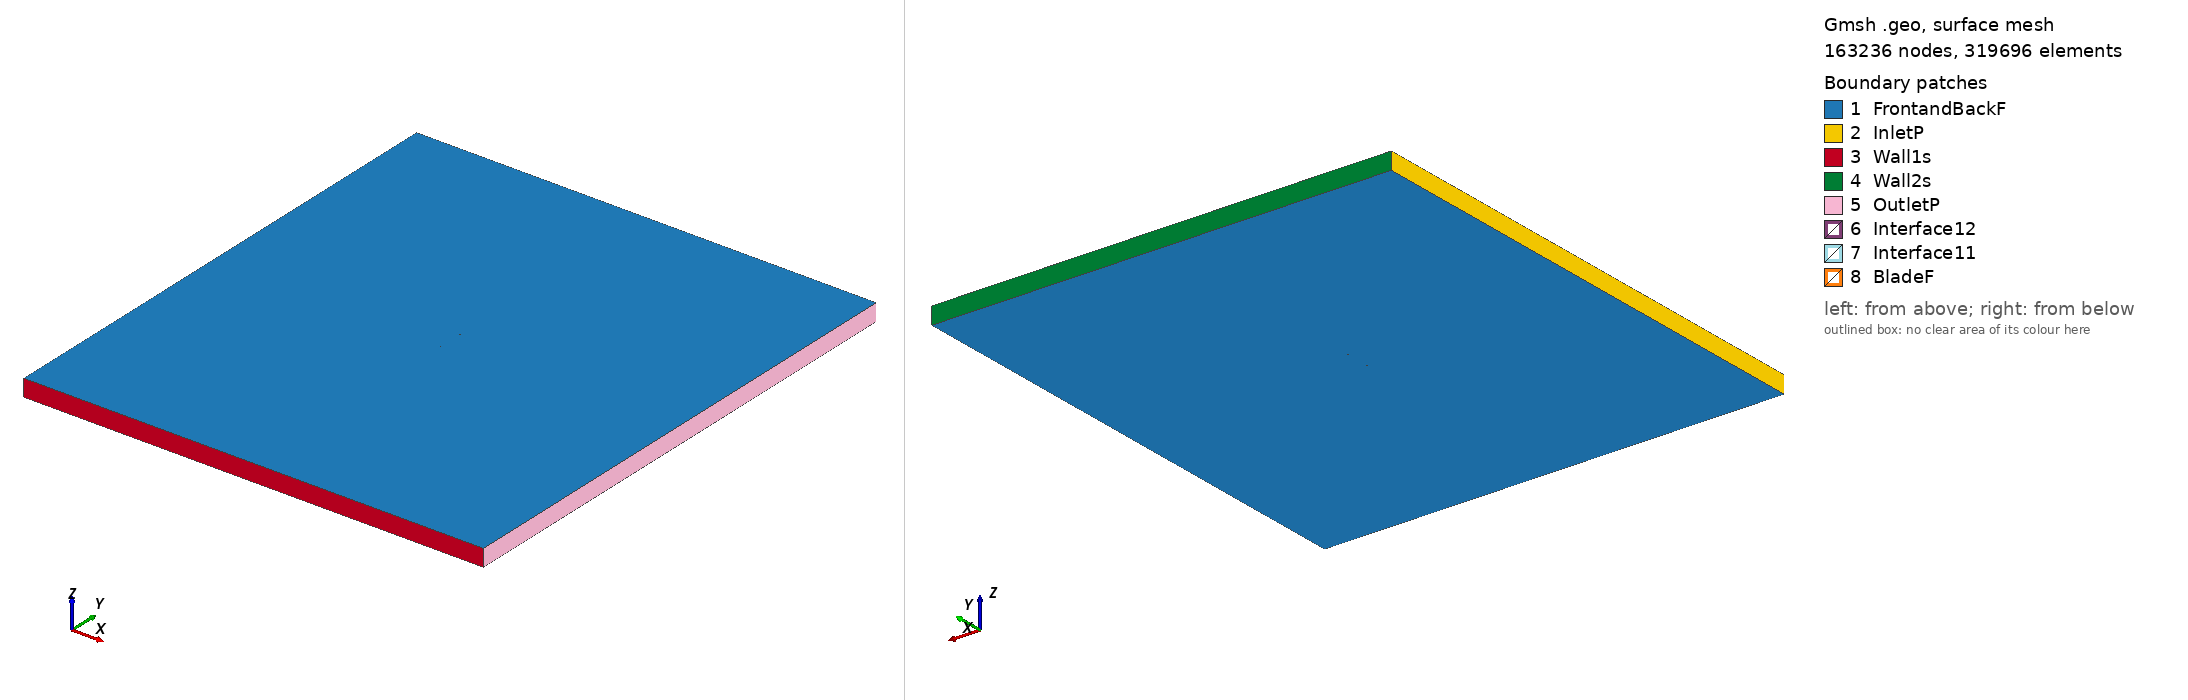

Gmsh geometry script, surface-meshed: 163236 nodes, 319696 surface elements. Boundary patches (legend numbers): 1 FrontandBackF, 2 InletP, 3 Wall1s, 4 Wall2s, 5 OutletP, 6 Interface12, 7 Interface11, 8 BladeF. Left view from above one corner, right view from below the opposite corner. Legend entries are the model's physical surfaces. The drawing asked Gmsh for element sizes between 1% and 20% of the model's largest extent; the script's own settings can give other sizes.

=== naca24112_tsr_5.9205_aoa_-0.49407.geo (drawn) ===
SetFactory("OpenCASCADE");

Point(1) = {0.075001, 0.738726, 0, 1.0};
Point(2) = {0.074898, 0.738739, 0, 1.0};
Point(3) = {0.074590, 0.738779, 0, 1.0};
Point(4) = {0.074077, 0.738845, 0, 1.0};
Point(5) = {0.073361, 0.738937, 0, 1.0};
Point(6) = {0.072444, 0.739055, 0, 1.0};
Point(7) = {0.071329, 0.739199, 0, 1.0};
Point(8) = {0.070019, 0.739367, 0, 1.0};
Point(9) = {0.068517, 0.739559, 0, 1.0};
Point(10) = {0.066829, 0.739776, 0, 1.0};
Point(11) = {0.064958, 0.740015, 0, 1.0};
Point(12) = {0.062910, 0.740276, 0, 1.0};
Point(13) = {0.060691, 0.740558, 0, 1.0};
Point(14) = {0.058307, 0.740861, 0, 1.0};
Point(15) = {0.055765, 0.741183, 0, 1.0};
Point(16) = {0.053072, 0.741524, 0, 1.0};
Point(17) = {0.050234, 0.741881, 0, 1.0};
Point(18) = {0.047261, 0.742254, 0, 1.0};
Point(19) = {0.044160, 0.742641, 0, 1.0};
Point(20) = {0.040940, 0.743042, 0, 1.0};
Point(21) = {0.037609, 0.743453, 0, 1.0};
Point(22) = {0.034177, 0.743874, 0, 1.0};
Point(23) = {0.030652, 0.744302, 0, 1.0};
Point(24) = {0.027044, 0.744734, 0, 1.0};
Point(25) = {0.023364, 0.745170, 0, 1.0};
Point(26) = {0.019620, 0.745606, 0, 1.0};
Point(27) = {0.015823, 0.746039, 0, 1.0};
Point(28) = {0.011983, 0.746466, 0, 1.0};
Point(29) = {0.008110, 0.746885, 0, 1.0};
Point(30) = {0.004215, 0.747292, 0, 1.0};
Point(31) = {0.000308, 0.747684, 0, 1.0};
Point(32) = {-0.003600, 0.748058, 0, 1.0};
Point(33) = {-0.007500, 0.748409, 0, 1.0};
Point(34) = {-0.011380, 0.748736, 0, 1.0};
Point(35) = {-0.015230, 0.749033, 0, 1.0};
Point(36) = {-0.019039, 0.749299, 0, 1.0};
Point(37) = {-0.022798, 0.749529, 0, 1.0};
Point(38) = {-0.026496, 0.749722, 0, 1.0};
Point(39) = {-0.030138, 0.749873, 0, 1.0};
Point(40) = {-0.033730, 0.749970, 0, 1.0};
Point(41) = {-0.037259, 0.750000, 0, 1.0};
Point(42) = {-0.040712, 0.749951, 0, 1.0};
Point(43) = {-0.044073, 0.749815, 0, 1.0};
Point(44) = {-0.047327, 0.749585, 0, 1.0};
Point(45) = {-0.050461, 0.749260, 0, 1.0};
Point(46) = {-0.053456, 0.748838, 0, 1.0};
Point(47) = {-0.056301, 0.748324, 0, 1.0};
Point(48) = {-0.058979, 0.747723, 0, 1.0};
Point(49) = {-0.061478, 0.747044, 0, 1.0};
Point(50) = {-0.063787, 0.746297, 0, 1.0};
Point(51) = {-0.065895, 0.745495, 0, 1.0};
Point(52) = {-0.067793, 0.744651, 0, 1.0};
Point(53) = {-0.069476, 0.743779, 0, 1.0};
Point(54) = {-0.070938, 0.742893, 0, 1.0};
Point(55) = {-0.072176, 0.742007, 0, 1.0};
Point(56) = {-0.073188, 0.741132, 0, 1.0};
Point(57) = {-0.073974, 0.740280, 0, 1.0};
Point(58) = {-0.074536, 0.739459, 0, 1.0};
Point(59) = {-0.074876, 0.738676, 0, 1.0};
Point(60) = {-0.074997, 0.737938, 0, 1.0};
Point(61) = {-0.074904, 0.737244, 0, 1.0};
Point(62) = {-0.074606, 0.736612, 0, 1.0};
Point(63) = {-0.074112, 0.736053, 0, 1.0};
Point(64) = {-0.073430, 0.735564, 0, 1.0};
Point(65) = {-0.072565, 0.735142, 0, 1.0};
Point(66) = {-0.071524, 0.734779, 0, 1.0};
Point(67) = {-0.070312, 0.734471, 0, 1.0};
Point(68) = {-0.068935, 0.734209, 0, 1.0};
Point(69) = {-0.067399, 0.733986, 0, 1.0};
Point(70) = {-0.065708, 0.733796, 0, 1.0};
Point(71) = {-0.063868, 0.733630, 0, 1.0};
Point(72) = {-0.061880, 0.733482, 0, 1.0};
Point(73) = {-0.059749, 0.733346, 0, 1.0};
Point(74) = {-0.057475, 0.733215, 0, 1.0};
Point(75) = {-0.055059, 0.733084, 0, 1.0};
Point(76) = {-0.052504, 0.732951, 0, 1.0};
Point(77) = {-0.049809, 0.732811, 0, 1.0};
Point(78) = {-0.046976, 0.732665, 0, 1.0};
Point(79) = {-0.044004, 0.732511, 0, 1.0};
Point(80) = {-0.040897, 0.732352, 0, 1.0};
Point(81) = {-0.037656, 0.732191, 0, 1.0};
Point(82) = {-0.034286, 0.732035, 0, 1.0};
Point(83) = {-0.030792, 0.731891, 0, 1.0};
Point(84) = {-0.027180, 0.731769, 0, 1.0};
Point(85) = {-0.023477, 0.731680, 0, 1.0};
Point(86) = {-0.019708, 0.731625, 0, 1.0};
Point(87) = {-0.015883, 0.731603, 0, 1.0};
Point(88) = {-0.012013, 0.731613, 0, 1.0};
Point(89) = {-0.008109, 0.731653, 0, 1.0};
Point(90) = {-0.004181, 0.731723, 0, 1.0};
Point(91) = {-0.000242, 0.731821, 0, 1.0};
Point(92) = {0.003700, 0.731945, 0, 1.0};
Point(93) = {0.007632, 0.732094, 0, 1.0};
Point(94) = {0.011543, 0.732267, 0, 1.0};
Point(95) = {0.015422, 0.732460, 0, 1.0};
Point(96) = {0.019259, 0.732674, 0, 1.0};
Point(97) = {0.023042, 0.732906, 0, 1.0};
Point(98) = {0.026762, 0.733154, 0, 1.0};
Point(99) = {0.030407, 0.733417, 0, 1.0};
Point(100) = {0.033968, 0.733693, 0, 1.0};
Point(101) = {0.037434, 0.733979, 0, 1.0};
Point(102) = {0.040797, 0.734274, 0, 1.0};
Point(103) = {0.044046, 0.734576, 0, 1.0};
Point(104) = {0.047172, 0.734881, 0, 1.0};
Point(105) = {0.050168, 0.735188, 0, 1.0};
Point(106) = {0.053025, 0.735495, 0, 1.0};
Point(107) = {0.055734, 0.735799, 0, 1.0};
Point(108) = {0.058290, 0.736097, 0, 1.0};
Point(109) = {0.060684, 0.736387, 0, 1.0};
Point(110) = {0.062910, 0.736665, 0, 1.0};
Point(111) = {0.064964, 0.736931, 0, 1.0};
Point(112) = {0.066838, 0.737180, 0, 1.0};
Point(113) = {0.068528, 0.737410, 0, 1.0};
Point(114) = {0.070030, 0.737620, 0, 1.0};
Point(115) = {0.071340, 0.737807, 0, 1.0};
Point(116) = {0.072454, 0.737968, 0, 1.0};
Point(117) = {0.073369, 0.738103, 0, 1.0};
Point(118) = {0.074083, 0.738209, 0, 1.0};
Point(119) = {0.074595, 0.738286, 0, 1.0};
Point(120) = {0.074902, 0.738332, 0, 1.0};
Point(121) = {0.075005, 0.738348, 0, 1.0};
Point(122) = {-0.075001, -0.738726, 0, 1.0};
Point(123) = {-0.074898, -0.738739, 0, 1.0};
Point(124) = {-0.074590, -0.738779, 0, 1.0};
Point(125) = {-0.074077, -0.738845, 0, 1.0};
Point(126) = {-0.073361, -0.738937, 0, 1.0};
Point(127) = {-0.072444, -0.739055, 0, 1.0};
Point(128) = {-0.071329, -0.739199, 0, 1.0};
Point(129) = {-0.070019, -0.739367, 0, 1.0};
Point(130) = {-0.068517, -0.739559, 0, 1.0};
Point(131) = {-0.066829, -0.739776, 0, 1.0};
Point(132) = {-0.064958, -0.740015, 0, 1.0};
Point(133) = {-0.062910, -0.740276, 0, 1.0};
Point(134) = {-0.060691, -0.740558, 0, 1.0};
Point(135) = {-0.058307, -0.740861, 0, 1.0};
Point(136) = {-0.055765, -0.741183, 0, 1.0};
Point(137) = {-0.053072, -0.741524, 0, 1.0};
Point(138) = {-0.050234, -0.741881, 0, 1.0};
Point(139) = {-0.047261, -0.742254, 0, 1.0};
Point(140) = {-0.044160, -0.742641, 0, 1.0};
Point(141) = {-0.040940, -0.743042, 0, 1.0};
Point(142) = {-0.037609, -0.743453, 0, 1.0};
Point(143) = {-0.034177, -0.743874, 0, 1.0};
Point(144) = {-0.030652, -0.744302, 0, 1.0};
Point(145) = {-0.027044, -0.744734, 0, 1.0};
Point(146) = {-0.023364, -0.745170, 0, 1.0};
Point(147) = {-0.019620, -0.745606, 0, 1.0};
Point(148) = {-0.015823, -0.746039, 0, 1.0};
Point(149) = {-0.011983, -0.746466, 0, 1.0};
Point(150) = {-0.008110, -0.746885, 0, 1.0};
Point(151) = {-0.004215, -0.747292, 0, 1.0};
Point(152) = {-0.000308, -0.747684, 0, 1.0};
Point(153) = {0.003600, -0.748058, 0, 1.0};
Point(154) = {0.007500, -0.748409, 0, 1.0};
Point(155) = {0.011380, -0.748736, 0, 1.0};
Point(156) = {0.015230, -0.749033, 0, 1.0};
Point(157) = {0.019039, -0.749299, 0, 1.0};
Point(158) = {0.022798, -0.749529, 0, 1.0};
Point(159) = {0.026496, -0.749722, 0, 1.0};
Point(160) = {0.030138, -0.749873, 0, 1.0};
Point(161) = {0.033730, -0.749970, 0, 1.0};
Point(162) = {0.037259, -0.750000, 0, 1.0};
Point(163) = {0.040712, -0.749951, 0, 1.0};
Point(164) = {0.044073, -0.749815, 0, 1.0};
Point(165) = {0.047327, -0.749585, 0, 1.0};
Point(166) = {0.050461, -0.749260, 0, 1.0};
Point(167) = {0.053456, -0.748838, 0, 1.0};
Point(168) = {0.056301, -0.748324, 0, 1.0};
Point(169) = {0.058979, -0.747723, 0, 1.0};
Point(170) = {0.061478, -0.747044, 0, 1.0};
Point(171) = {0.063787, -0.746297, 0, 1.0};
Point(172) = {0.065895, -0.745495, 0, 1.0};
Point(173) = {0.067793, -0.744651, 0, 1.0};
Point(174) = {0.069476, -0.743779, 0, 1.0};
Point(175) = {0.070938, -0.742893, 0, 1.0};
Point(176) = {0.072176, -0.742007, 0, 1.0};
Point(177) = {0.073188, -0.741132, 0, 1.0};
Point(178) = {0.073974, -0.740280, 0, 1.0};
Point(179) = {0.074536, -0.739459, 0, 1.0};
Point(180) = {0.074876, -0.738676, 0, 1.0};
Point(181) = {0.074997, -0.737938, 0, 1.0};
Point(182) = {0.074904, -0.737244, 0, 1.0};
Point(183) = {0.074606, -0.736612, 0, 1.0};
Point(184) = {0.074112, -0.736053, 0, 1.0};
Point(185) = {0.073430, -0.735564, 0, 1.0};
Point(186) = {0.072565, -0.735142, 0, 1.0};
Point(187) = {0.071524, -0.734779, 0, 1.0};
Point(188) = {0.070312, -0.734471, 0, 1.0};
Point(189) = {0.068935, -0.734209, 0, 1.0};
Point(190) = {0.067399, -0.733986, 0, 1.0};
Point(191) = {0.065708, -0.733796, 0, 1.0};
Point(192) = {0.063868, -0.733630, 0, 1.0};
Point(193) = {0.061880, -0.733482, 0, 1.0};
Point(194) = {0.059749, -0.733346, 0, 1.0};
Point(195) = {0.057475, -0.733215, 0, 1.0};
Point(196) = {0.055059, -0.733084, 0, 1.0};
Point(197) = {0.052504, -0.732951, 0, 1.0};
Point(198) = {0.049809, -0.732811, 0, 1.0};
Point(199) = {0.046976, -0.732665, 0, 1.0};
Point(200) = {0.044004, -0.732511, 0, 1.0};
Point(201) = {0.040897, -0.732352, 0, 1.0};
Point(202) = {0.037656, -0.732191, 0, 1.0};
Point(203) = {0.034286, -0.732035, 0, 1.0};
Point(204) = {0.030792, -0.731891, 0, 1.0};
Point(205) = {0.027180, -0.731769, 0, 1.0};
Point(206) = {0.023477, -0.731680, 0, 1.0};
Point(207) = {0.019708, -0.731625, 0, 1.0};
Point(208) = {0.015883, -0.731603, 0, 1.0};
Point(209) = {0.012013, -0.731613, 0, 1.0};
Point(210) = {0.008109, -0.731653, 0, 1.0};
Point(211) = {0.004181, -0.731723, 0, 1.0};
Point(212) = {0.000242, -0.731821, 0, 1.0};
Point(213) = {-0.003700, -0.731945, 0, 1.0};
Point(214) = {-0.007632, -0.732094, 0, 1.0};
Point(215) = {-0.011543, -0.732267, 0, 1.0};
Point(216) = {-0.015422, -0.732460, 0, 1.0};
Point(217) = {-0.019259, -0.732674, 0, 1.0};
Point(218) = {-0.023042, -0.732906, 0, 1.0};
Point(219) = {-0.026762, -0.733154, 0, 1.0};
Point(220) = {-0.030407, -0.733417, 0, 1.0};
Point(221) = {-0.033968, -0.733693, 0, 1.0};
Point(222) = {-0.037434, -0.733979, 0, 1.0};
Point(223) = {-0.040797, -0.734274, 0, 1.0};
Point(224) = {-0.044046, -0.734576, 0, 1.0};
Point(225) = {-0.047172, -0.734881, 0, 1.0};
Point(226) = {-0.050168, -0.735188, 0, 1.0};
Point(227) = {-0.053025, -0.735495, 0, 1.0};
Point(228) = {-0.055734, -0.735799, 0, 1.0};
Point(229) = {-0.058290, -0.736097, 0, 1.0};
Point(230) = {-0.060684, -0.736387, 0, 1.0};
Point(231) = {-0.062910, -0.736665, 0, 1.0};
Point(232) = {-0.064964, -0.736931, 0, 1.0};
Point(233) = {-0.066838, -0.737180, 0, 1.0};
Point(234) = {-0.068528, -0.737410, 0, 1.0};
Point(235) = {-0.070030, -0.737620, 0, 1.0};
Point(236) = {-0.071340, -0.737807, 0, 1.0};
Point(237) = {-0.072454, -0.737968, 0, 1.0};
Point(238) = {-0.073369, -0.738103, 0, 1.0};
Point(239) = {-0.074083, -0.738209, 0, 1.0};
Point(240) = {-0.074595, -0.738286, 0, 1.0};
Point(241) = {-0.074902, -0.738332, 0, 1.0};
Point(242) = {-0.075005, -0.738348, 0, 1.0};

// Lines: first blade (splines 1-4)
Spline(1) = {1:40};
Spline(2) = {40:82};
Spline(3) = {82:121};
Spline(4) = {121,1};

// Lines: second blade (splines 5-8)
Spline(5) = {122:161};
Spline(6) = {161:203};
Spline(7) = {203:242};
Spline(8) = {242,122};

// Outer domain (points 20001-4 and lines)
Point(243) = {-13.50000000, -15.00000000, 0, 1.0};
Point(244) = {-13.50000000, 15.00000000, 0, 1.0};
Point(245) = {13.50000000, 15.00000000, 0, 1.0};
Point(246) = {13.50000000, -15.00000000, 0, 1.0};
Line(11) = {243, 244};
Line(12) = {244, 245};
Line(13) = {245, 246};
Line(14) = {243, 246};

// Interface (between moving and stationary domain) (circles)
Circle(9) = {0, 0, 0, 0.80000000, 0, 2*Pi};
Circle(10) = {0, 0, 0, 0.80000000, 0, 2*Pi};

// Loops collect Lines/Splines/etc (blade1, blade2, domain, first circle)
Line Loop(1) = {1:4};
Line Loop(2) = {5:8};
Line Loop(3) = {11,12,13,-14};
Line Loop(4) = {9};

// BooleanDifference cuts out the circle/interface from the domain
Plane Surface(1) = {3};
Plane Surface(2) = {4};
BooleanDifference{ Surface{1}; Delete;}{ Surface{2}; Delete;}

// This one cuts out the blades from the inner circle/interface
Line Loop(6) = {10};
Plane Surface(5) = {6};
Plane Surface(6) = {1};
Plane Surface(7) = {2};
BooleanDifference{ Surface{5}; Delete;}{ Surface{6,7}; Delete;}

// extrude to 3rd dimension
Extrude {0, 0, 1} {Surface{1}; Surface{5}; Layers{1}; Recombine;}

// Physical Surfaces are the named boundaries (patches)
Physical Surface("Interface11") = {12};
Physical Surface("Interface12") = {10};

// sides of domain
Physical Surface("InletP") = {6};
Physical Surface("OutletP") = {9};

// top and bottom of domain
Physical Surface("Wall1s") = {7};
Physical Surface("Wall2s") = {8};

// Check FrontandBackF by ensuring there is nothing in the 3rd dimension
Physical Surface("FrontandBackF") = {1,11,5,21};
Physical Surface("BladeF") = {13:20};
Physical Volume("Turbine") = {2};
Physical Volume("Farfield") = {1};

// settings for airfoil boundary layer
Field[1] = BoundaryLayer;
Field[1].EdgesList = {1:8};
Field[1].hwall_n = 1e-3;
Field[1].thickness = 1.5e-2;
Field[1].ratio = 1.05;
Field[1].Quads = 1;
BoundaryLayer Field = 1;

// control points for mesh (blade and interface)
// floor((arc length / 1.5mm)/ 6) -> Transfinite Line
Transfinite Line {1,2,3,5,6,7} = 34 Using Progression 1;
Transfinite Line {4,8} = 1 Using Progression 1;
Transfinite Line {9, 15} = 800 Using Progression 1;

// For more information on gmsh syntax, visit http://gmsh.info/doc/texinfo/gmsh.html
